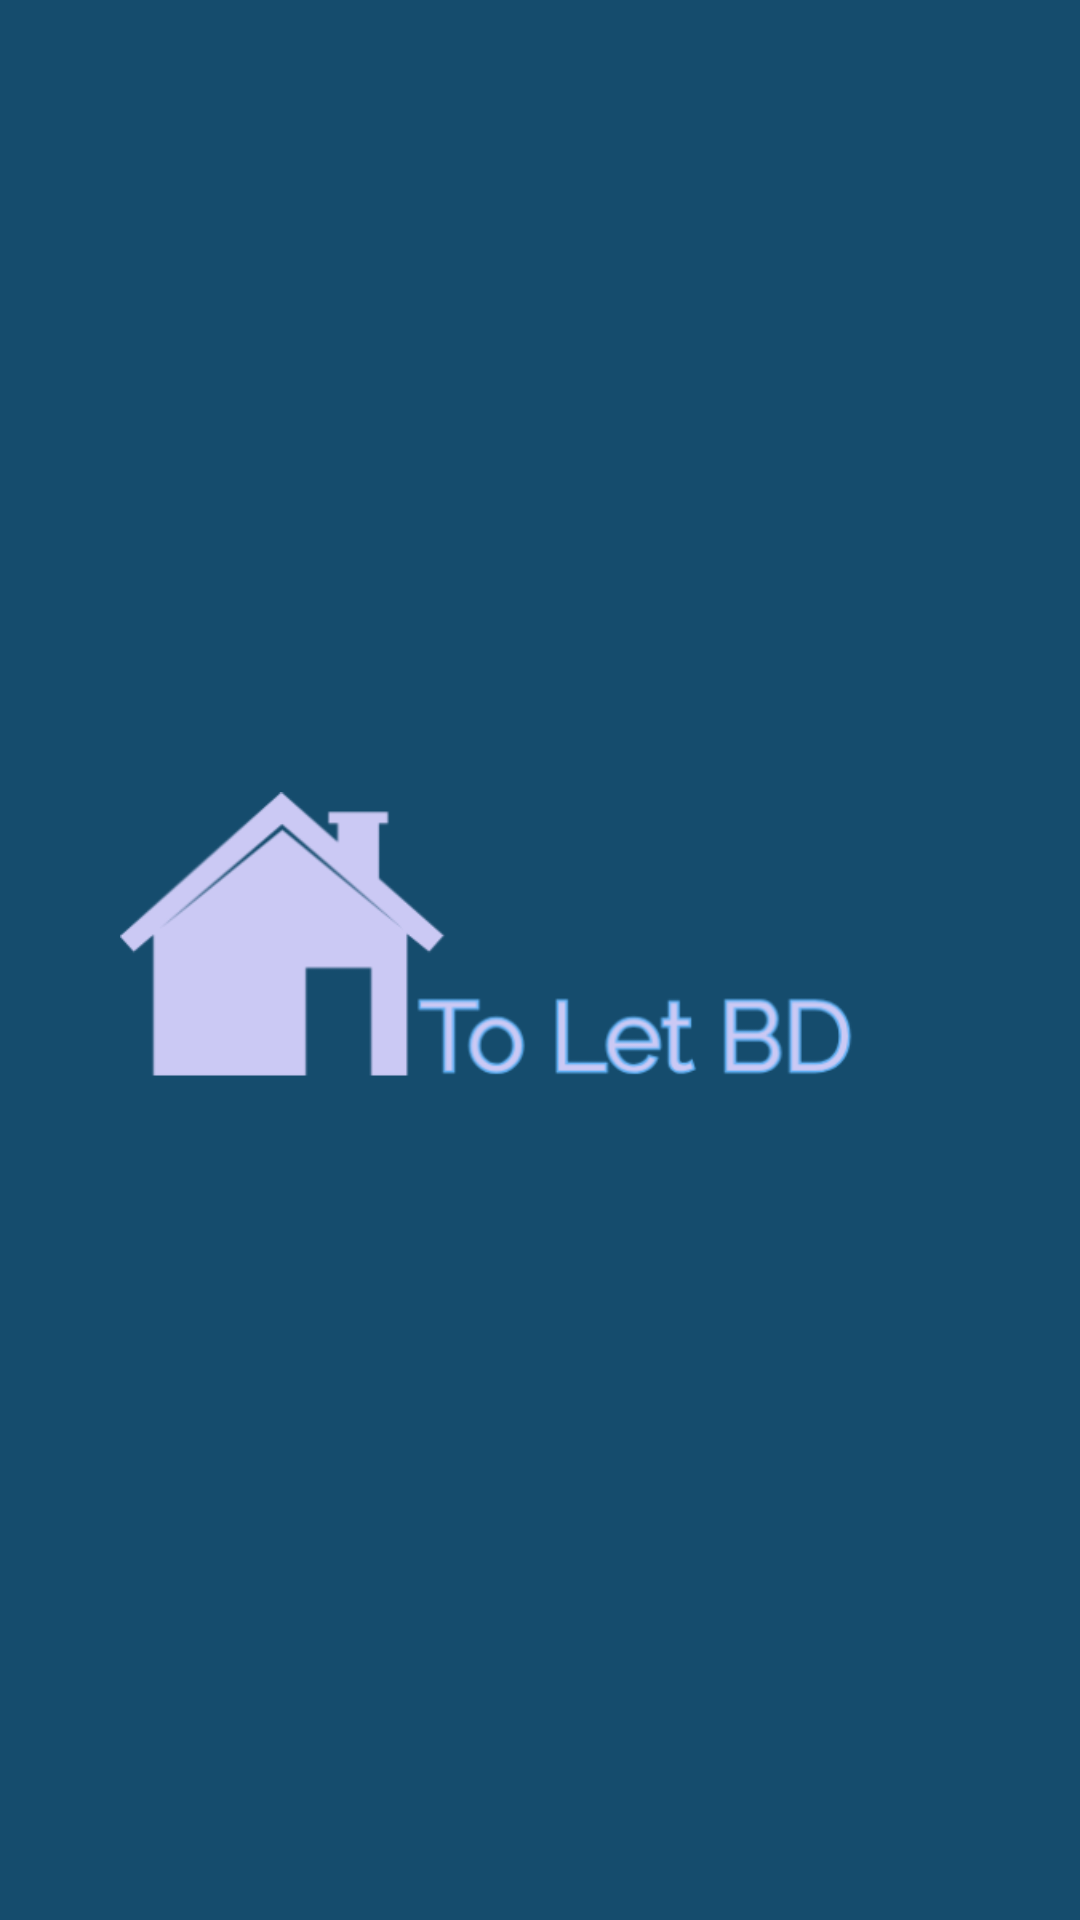

Write the Android layout XML for this screen, with the resource values it uses.
<!-- AndroidManifest.xml: application theme AppTheme -->
<!-- res/layout/activity_splash.xml -->
<?xml version="1.0" encoding="utf-8"?>
<LinearLayout xmlns:android="http://schemas.android.com/apk/res/android"
    xmlns:app="http://schemas.android.com/apk/res-auto"
    xmlns:tools="http://schemas.android.com/tools"
    android:layout_width="match_parent"
    android:layout_height="match_parent"
    android:gravity="center"
    android:background="@color/color2"
    tools:context="com.example.shipon.toletbd.activity.SplashActivity">
    <ImageView
        android:id="@+id/LOGO"
        android:layout_marginLeft="40dp"
        android:src="@drawable/logo"
        android:layout_width="wrap_content"
        android:layout_height="wrap_content" />

</LinearLayout>
<!-- resources referenced by this layout -->
<resources>
  <color name="color2">#154C6D</color>
  <!-- drawable logo: png bitmap (drawable, 21706 bytes) -->
  <style name="AppTheme" parent="Theme.AppCompat.Light.NoActionBar">
          
          <item name="colorPrimary">@color/colorPrimary</item>
          <item name="colorPrimaryDark">@color/colorPrimaryDark</item>
          <item name="colorAccent">@color/colorAccent</item>
  
      </style>
  <color name="colorPrimary">#3F51B5</color>
  <color name="colorPrimaryDark">#303F9F</color>
  <color name="colorAccent">#FF4081</color>
</resources>
